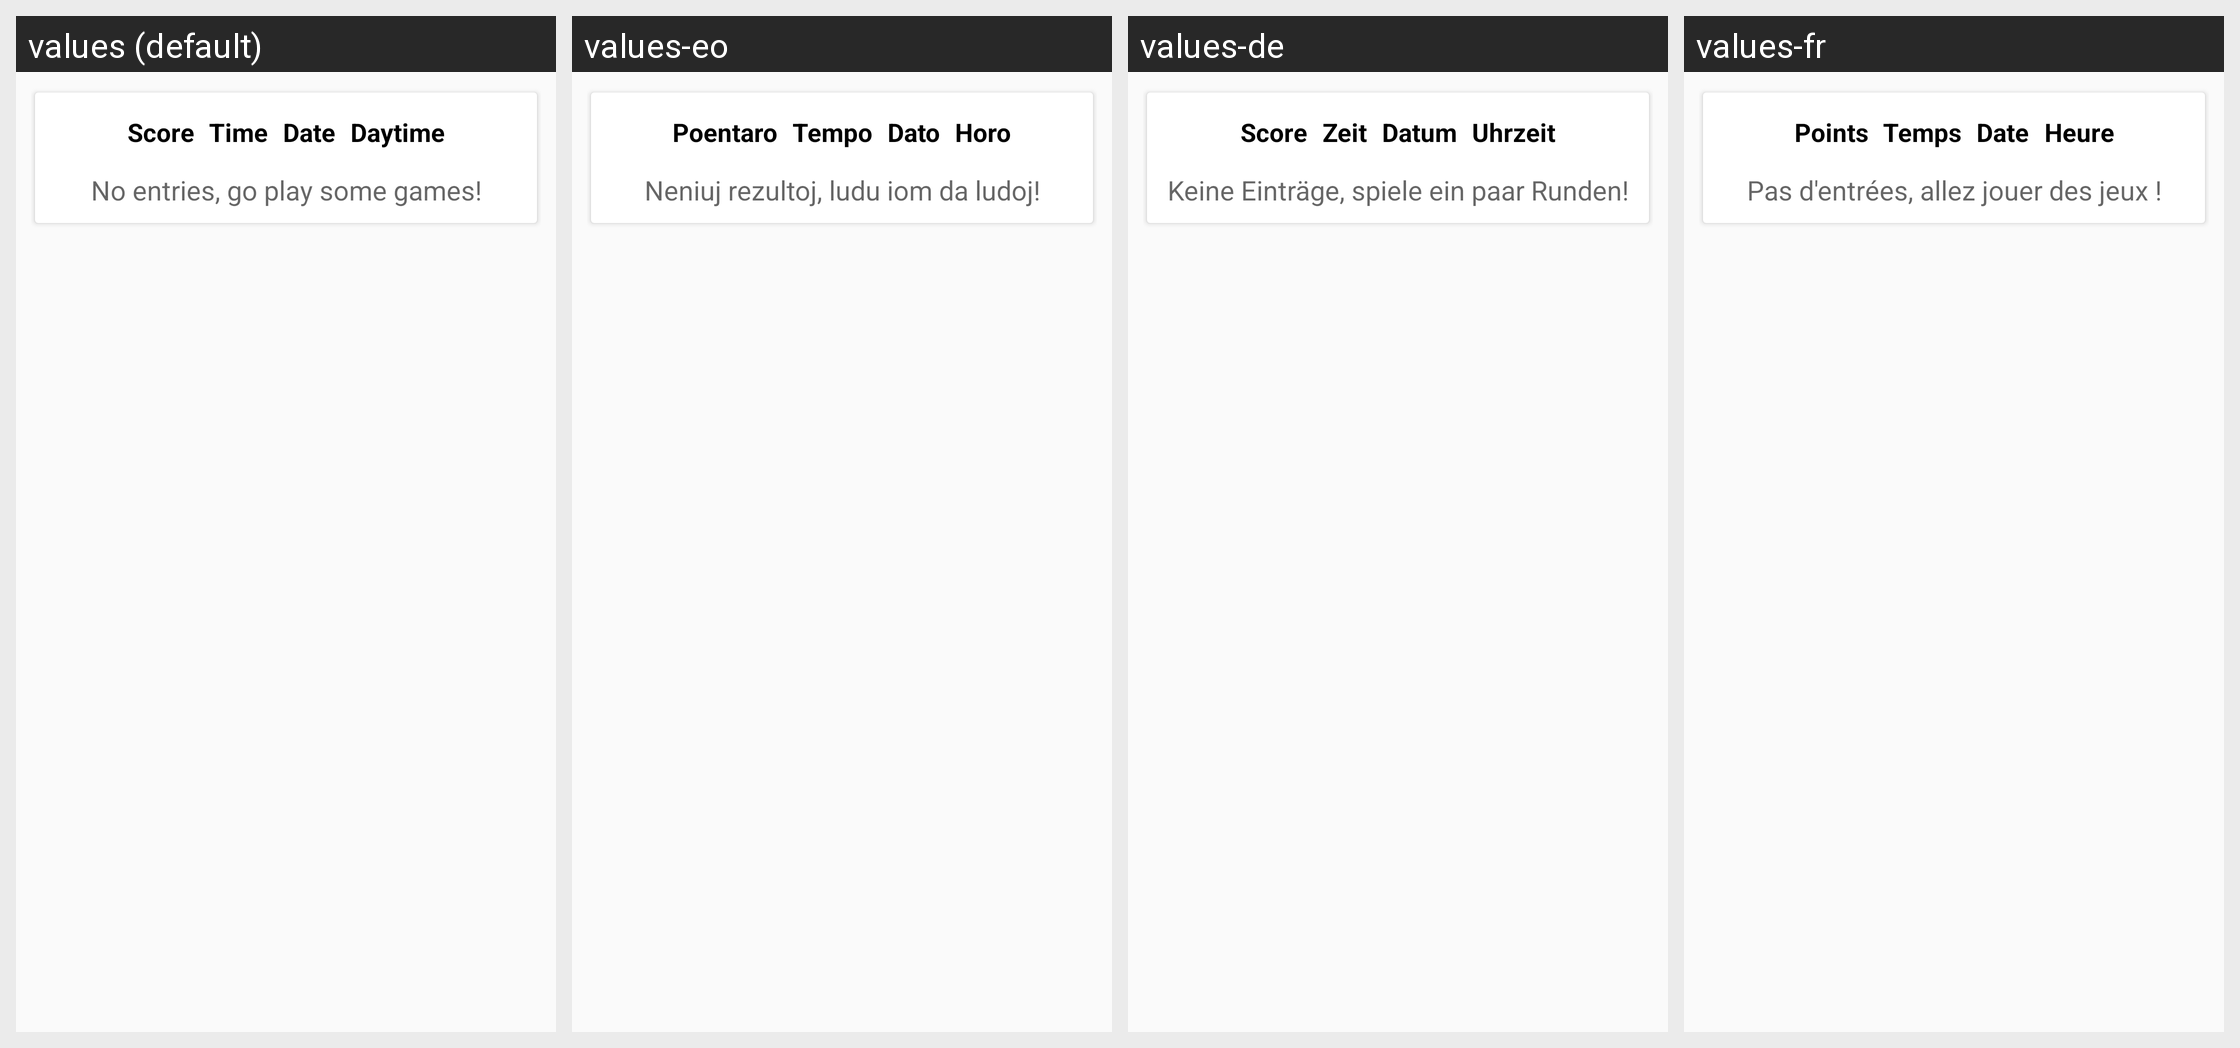

Strings drawn on this Android screen and how each of the app's shown locales translates them:
Android screen res/layout/as_statistics_money.xml rendered under 4 locales, left to right: values (default), values-eo, values-de, values-fr. Device: Nexus 5 (rendered at 1080×1920; each locale shown at half size, 540×960, under a caption strip naming it); theme preferenceInformation.
Other locales in the repository, not shown: values-es, values-fi, values-hu, values-it, values-ja, values-nb, values-pl, values-pt, values-pt-rBR, values-tr, values-uk.
Strings drawn on this screen, with the default value and each locale's value (text and hints the layout hard-codes, and strings that could not be matched under every locale, appear in the picture but are not listed):

backgroundsFortyMove
  values: Score
  values-eo: Poentaro
  values-de: Score
  values-fr: Points

starThis_5r
  values: Time
  values-eo: Tempo
  values-de: Zeit
  values-fr: Temps

blackVolume
  values: Date
  values-eo: Dato
  values-de: Datum
  values-fr: Date

entrySummaryCalculation
  values: Daytime
  values-eo: Horo
  values-de: Uhrzeit
  values-fr: Heure

newsLight
  values: No entries, go play some games!
  values-eo: Neniuj rezultoj, ludu iom da ludoj!
  values-de: Keine Einträge, spiele ein paar Runden!
  values-fr: Pas d'entrées, allez jouer des jeux !
